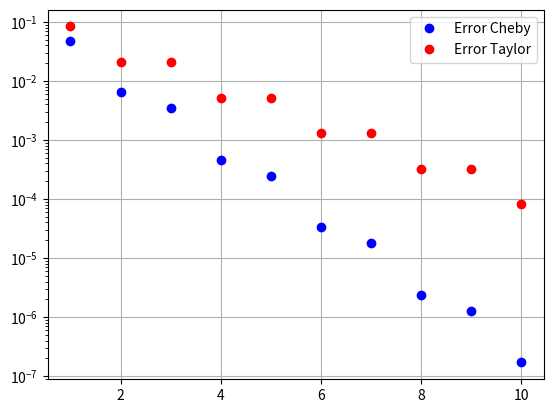

Here is the Python script that generated this plot: (Note: this script raises an exception after producing the figure.)
import numpy as np
import math as m
import matplotlib.pyplot as plt

def f(x):
    return 1/(4-x**2)

def chebyshev(a, b, n):
    i = np.arange(0,n+1)
    xCheb = np.cos(m.pi *(i+0.5)/(n+1))
    return 0.5*(a+b+(b-a)*xCheb)

def neville(x, f, point=0, n=-1, retVal = "point"):
    """ Neville scheme:\n
    x...        vector of knots of length n+1,\n
    f...        vector of data values of length n+1,\n
    point...    the point(knot) to evaluate the neville scheme at,\n
    n...        size of the neville scheme, calculated automatically if left at default,\n
    retVal...   determines what is given as return value (scheme or scheme + value(point)).
    """
    if n<0:
        x = np.array(x)
        n = x.size
    q = np.zeros((n, n))
    q[:,0] = np.copy(f)

    for m in range(1, n):
        for i in range(0, n-m):
            q[i,m] = (point - x[i])*q[i+1,m-1] - (point - x[i+m])*q[i,m-1]
            q[i,m] /= (x[i+m] - x[i])
    if retVal=="point":
        result = q[i,m]
    else:
        result = q
    return result

def taylor_of_f(h, n, a=0):
    sum = 0
    for i in np.arange(0,n+1,step=2):
        sum += (h-a)**i / 2**(i+2)
    return sum

if __name__ == "__main__":
    a = -1
    b = 1
    errorPoints = 100
    degreeMax = 10
    x = np.linspace(a,b,errorPoints)
    errorCheby = np.zeros(degreeMax)
    errorTaylor = np.zeros(degreeMax)
    degrees = np.arange(1,degreeMax+1)

    for n in degrees:
        xi = chebyshev(a,b,n)
        fi = f(xi)
        errorTemp = np.zeros(errorPoints)

        for i in range(errorPoints):
            errorTemp[i] = abs(neville(xi,fi,x[i])-f(x[i]))

        errorCheby[n-1] = max(errorTemp)

        for i in range(errorPoints):
            if(n%2 == 0):
                errorTemp[i] = abs(taylor_of_f(x[i],n) - f(x[i]))
            else:
                errorTemp[i] = abs(taylor_of_f(x[i],n-1) - f(x[i]))
        errorTaylor[n-1] = max(errorTemp)

plt.semilogy(np.arange(1,degreeMax+1),errorCheby,'bo', label='Error Cheby') 
plt.semilogy(np.arange(1,degreeMax+1),errorTaylor,'ro', label='Error Taylor')
plt.legend()
plt.grid()
plt.savefig("/Users/<user>/Code/NumComp/Ue3/Ex3_1") 
plt.show()
